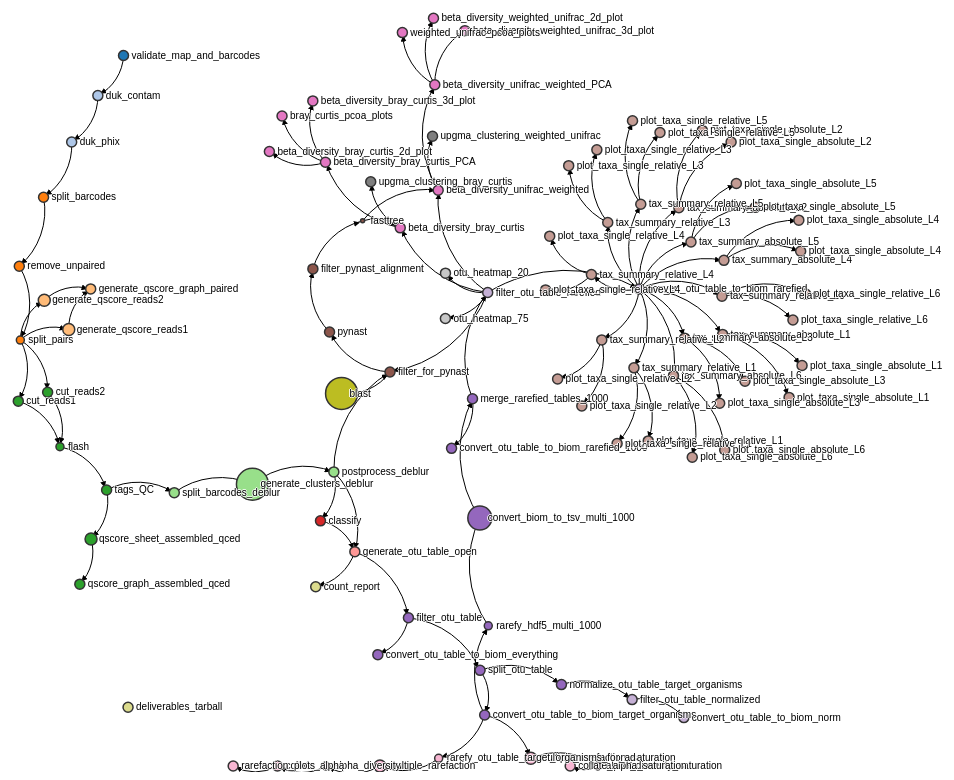
D3 v3 page, settled after 480 driven frames (8 s of simulated time); the page loaded 1 data file(s).



    //Width and height
    var w = 1700;
    var h = 800;
    var radius = 6;
    var dataset;
    var nodes = [];
    var links = [];

    //Create SVG element
    var svg = d3.select("body")
        .append("svg")
        .attr("width", w)
        .attr("height", h)

    var div = d3.select("body").append("div")
        .attr("class", "tooltip")
        .style("opacity", 0);
    /*    
    svg.append("rect")
        .attr("width", "100%")
        .attr("height", "100%")
        .attr("fill", "#004C99");
    */
    
    d3.json("./pipeline.json", function(error, json) {
        if (error) return console.warn(error);
        dataset = json;
        console.log(json)
        //visualizeit();
        update();
    });

    function update() {

        //Initialize a default force layout, using the nodes and edges in dataset
        var force = d3.layout.force()
                .nodes(dataset.nodes)
                .links(dataset.links)
                .size([w, h])
                .linkDistance(30)
                .charge(-300)
                .start();

        //var colors = d3.scale.category10();
        var color = d3.scale.category20();

        // Per-type markers (i.e. marker=arrow,  as they don't inherit styles.
        svg.append("defs").selectAll("marker")
            .data(["next"])
            .enter().append("marker")
            .attr("id", function(d) { return d; })
            .attr("viewBox", "0 -5 10 10")
            .attr("refX", 15)
            .attr("refY", -1.5)
            .attr("markerWidth", 6)
            .attr("markerHeight", 6)
            .attr("orient", "auto")
            .append("path")
            .attr("d", "M0, -5L10,0L0,5");

        //Create edges as lines
        edges = svg.selectAll(".link")
                .data(dataset.links)
                .enter()
                .append("path")
                .attr("marker-end", function(d) { return "url(#next)"; })
                .attr("class", "link");
                //.style("stroke", "#ccc");
                //.style("stroke-width", 1);

        //Create nodes as circles
        nodes = svg.selectAll(".node")
                .data(dataset.nodes)
                .enter()
                .append("circle")
                .attr('r', function(d) { if(d.value == 1){ return 5; }else{ return d.value; } })
                .attr("class", "node")
                .attr("group_name", function(d) { return d.group; })
                .attr("selected", function(d){ return "false"; })
                .style("fill", function(d) { return color(d.group); })
                .on("click", click)
                .call(force.drag);

        nodes.on("mouseover", function(d) {
                console.log(d);
                div.transition()
                .duration(200)
                .style("opacity", .9)
                //div .html(formatTime(d.date) + "<br/>"  + d.close)
                div.html("<br>" + d.desc + "<br>")
                    .style("left", (d3.event.pageX) + "px")
                    .style("top", (d3.event.pageY - 28) + "px");
            })
            .on("mouseout", function(d) {
                div.transition()
                .duration(500)
                .style("opacity", 0);
            });

        // Append the labels to each group
        var text = svg.selectAll("text")
                .data(force.nodes())
                .enter().append("text")
                .attr("x", 8)
                .attr("y", ".31em")
                .text(function (d) {
                    return d.name;
                });


        //Every time the simulation "ticks", this will be called
        force.on("tick", function () {

            edges.attr("d", linkArc);
            
            //nodes 
            //nodes.attr("cx", function (d) {return d.x; })
            //.attr("cy", function (d) { return d.y; });
            //nodes to stay inside canvas
            nodes.attr("cx", function(d) { return d.x = Math.max(radius, Math.min(w - radius, d.x)); })
            .attr("cy", function(d) { return d.y = Math.max(radius, Math.min(h - radius, d.y)); });

            text.attr("transform", transform);
        });

        function click(d) {
            if (!d3.event.defaultPrevented) {

               var curr_selection = d3.selectAll("circle[group_name=" + d.group + "]")
               var curr_group = curr_selection.transition()
                    .duration(700)
                    .ease("bounce")
                    .attr({
                        r: function(d) { 
                            currRadius = d3.select(this).attr("r");
                            if(d3.select(this).attr('selected') == "false"){
                                console.log("was selected: " + d3.select(this).attr('selected'))
                                console.log("currRadius: " + currRadius)
                                return (currRadius * 2);
                            }else{
                                //d3.select(this).attr('selected') = "true";
                                console.log("was not selected: " + d3.select(this).attr('selected'))
                                console.log("currRadius: " + currRadius)
                                return (currRadius / 2);
                            }
                        },
                        selected: function(d){
                            if(d3.select(this).attr('selected') == "false"){
                               return "true"; 
                            }else{
                                return "false";
                            }
                        }
                    })

               console.log(curr_group)
               console.log(new_selection)
               //var curr_nodes = node
            }
        }

        function linkArc(d) {
            var dx = d.target.x - d.source.x;
            var dy = d.target.y - d.source.y;
            var dr = Math.sqrt(dx * dx + dy * dy);
            return "M" + d.source.x + "," + d.source.y + "A" + dr + "," + dr + " 0 0,1 " + d.target.x + "," + d.target.y;
        }

        function transform(d) {
            return "translate(" + d.x + "," + d.y + ")";
        }
    }




### data: pipeline.json
{
 "nodes": [
  {
   "name": "validate_map_and_barcodes",
   "group": "validate",
   "value": "1"
  },
  {
   "name": "duk_contam",
   "group": "remove_contam",
   "value": "1"
  },
  {
   "name": "duk_phix",
   "group": "remove_contam",
   "value": "1"
  },
  {
   "name": "split_barcodes",
   "group": "split_barcodes",
   "value": "1"
  },
  {
   "name": "remove_unpaired",
   "group": "split_barcodes",
   "value": "1"
  },
  {
   "name": "split_pairs",
   "group": "split_barcodes",
   "value": "4"
  },
  {
   "name": "generate_qscore_reads1",
   "group": "qscores",
   "value": "6"
  },
  {
   "name": "generate_qscore_reads2",
   "group": "qscores",
   "value": "6"
  },
  "... 90 more items"
 ],
 "links": [
  {
   "source": 0,
   "source_name": "validate_map_and_barcodes",
   "target": 1,
   "target_name": "duk_contam"
  },
  {
   "source": 1,
   "source_name": "duk_contam",
   "target": 2,
   "target_name": "duk_phix"
  },
  {
   "source": 2,
   "source_name": "duk_phix",
   "target": 3,
   "target_name": "split_barcodes"
  },
  {
   "source": 3,
   "source_name": "split_barcodes",
   "target": 4,
   "target_name": "remove_unpaired"
  },
  {
   "source": 4,
   "source_name": "remove_unpaired",
   "target": 5,
   "target_name": "split_pairs"
  },
  {
   "source": 5,
   "source_name": "split_pairs",
   "target": 6,
   "target_name": "generate_qscore_reads1"
  },
  {
   "source": 5,
   "source_name": "split_pairs",
   "target": 7,
   "target_name": "generate_qscore_reads2"
  },
  {
   "source": 7,
   "source_name": "generate_qscore_reads2",
   "target": 8,
   "target_name": "generate_qscore_graph_paired"
  },
  "... 94 more items"
 ]
}